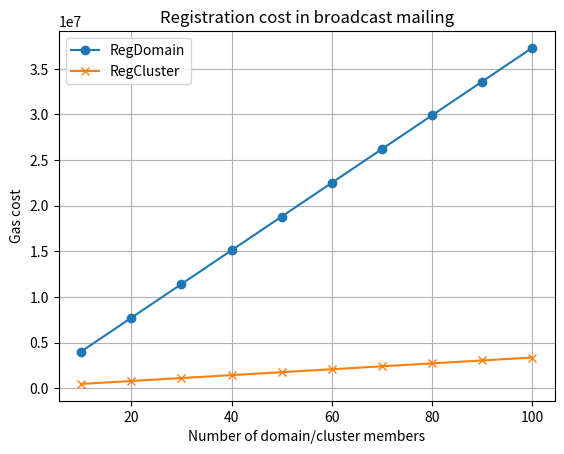

This chart was generated by the following Python code:
import matplotlib.pyplot as plt


y1 = [4020785, 7717126, 11414229, 15110824, 18807546, 22504268, 26200990, 29897712, 33594434, 37291156 ]
y2 = [472082, 793458, 1115058, 1436509, 1757997, 2079485, 2400973, 2722461, 3043949, 3365437]
x = [10*i for i in range(1,11)]
plt.plot(x, y1, marker='o', label="RegDomain")
plt.plot(x, y2, marker='x', label="RegCluster")

plt.title('Registration cost in broadcast mailing')
plt.xlabel('Number of domain/cluster members')
plt.ylabel('Gas cost')
plt.legend()
plt.grid()
plt.show()
